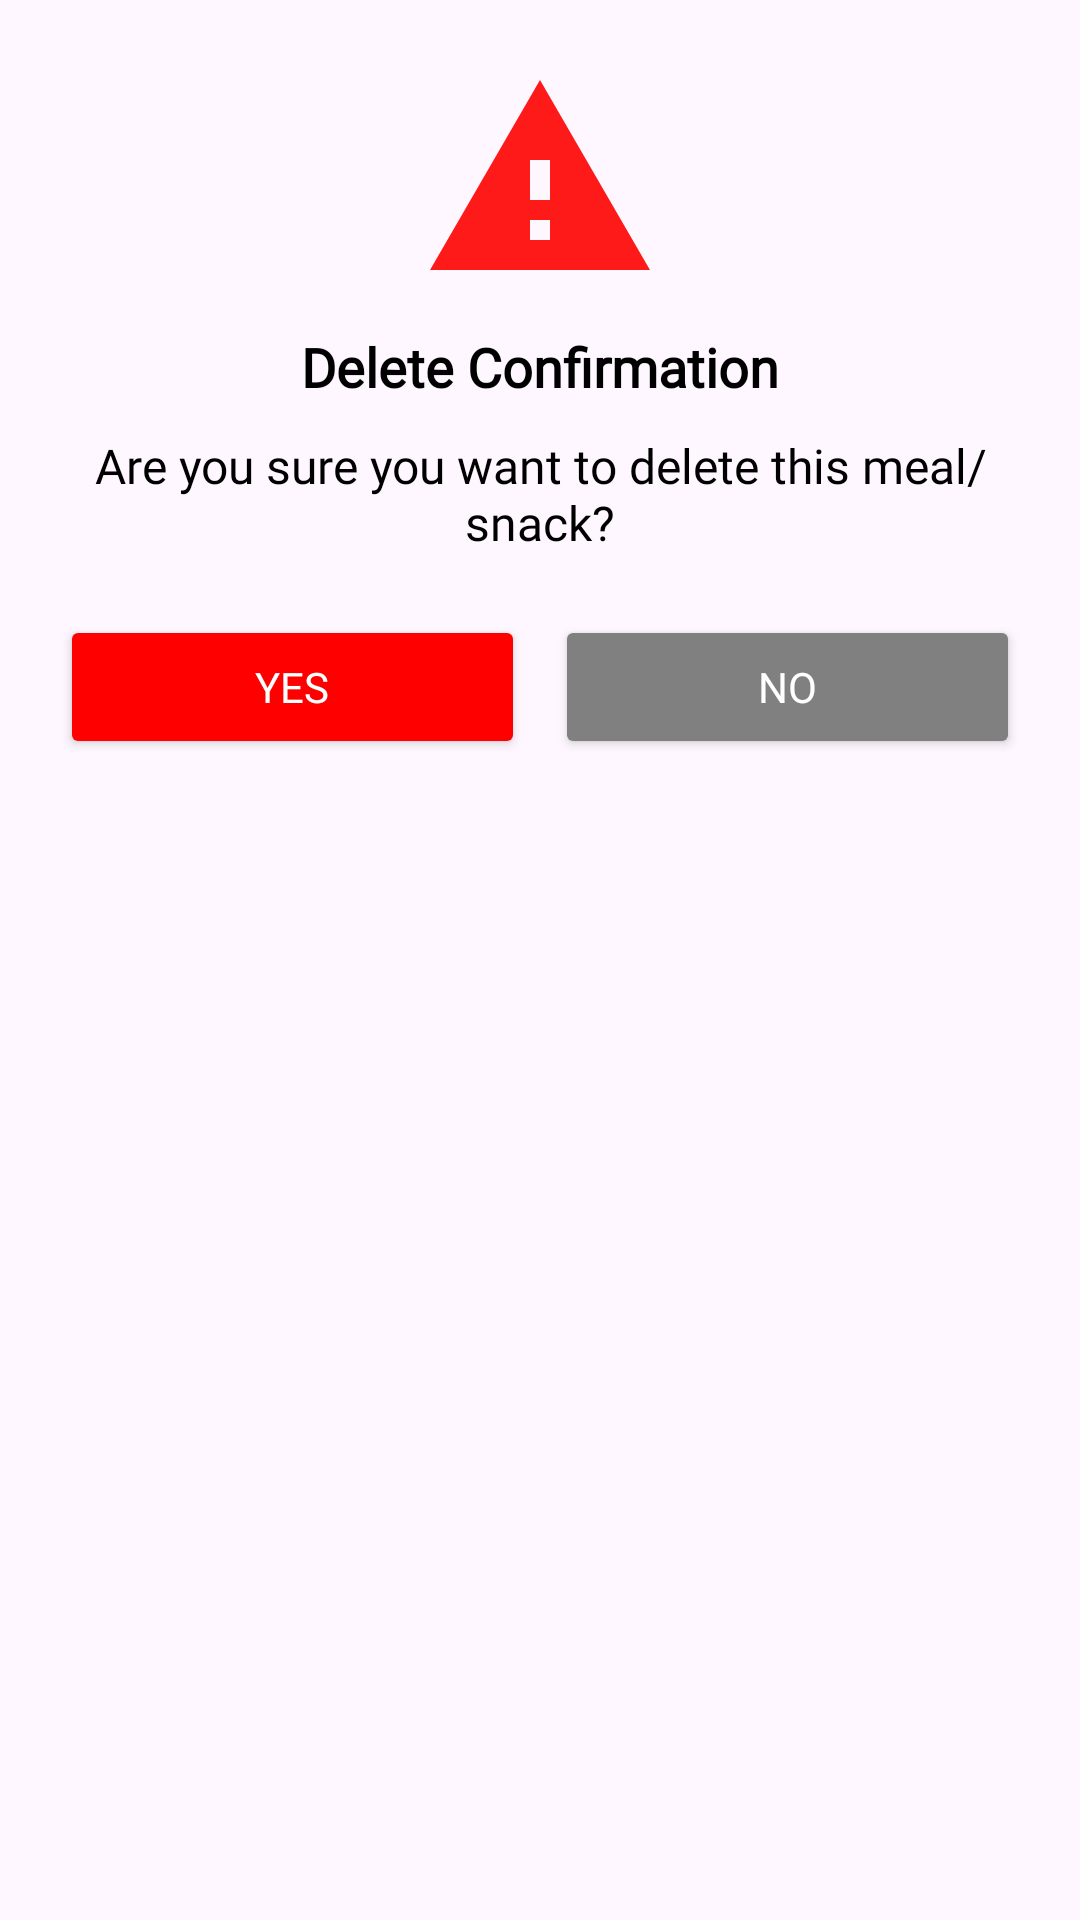

Here is an Android app screen rendered from its layout file. Give the layout XML and the strings, colors and styles it references.
<!-- AndroidManifest.xml: application theme Theme.UTS_MAP_Mangan -->
<!-- res/layout/custom_alert_dialog.xml -->
<?xml version="1.0" encoding="utf-8"?>
<LinearLayout xmlns:android="http://schemas.android.com/apk/res/android"
    android:layout_width="wrap_content"
    android:layout_height="wrap_content"
    android:orientation="vertical"
    android:padding="20dp"
    android:background="@drawable/custom_dialog_background">

    <ImageView
        android:id="@+id/dialog_icon"
        android:layout_width="80dp"
        android:layout_height="80dp"
        android:layout_gravity="center"
        android:src="@drawable/ic_warning" />

    <TextView
        android:id="@+id/dialog_title"
        android:layout_width="wrap_content"
        android:layout_height="wrap_content"
        android:layout_marginTop="10dp"
        android:layout_gravity="center"
        android:text="Delete Confirmation"
        android:textColor="@color/black"
        android:textSize="18sp"
        android:fontFamily="@font/poppins_bold"
        android:textStyle="bold" />

    <TextView
        android:id="@+id/dialog_message"
        android:layout_width="wrap_content"
        android:layout_height="wrap_content"
        android:layout_marginTop="10dp"
        android:fontFamily="@font/poppins_regular"
        android:textAlignment="center"
        android:layout_gravity="center"
        android:text="Are you sure you want to delete this meal/snack?"
        android:textColor="@color/black"
        android:textSize="16sp" />

    <LinearLayout
        android:layout_width="match_parent"
        android:layout_height="wrap_content"
        android:layout_marginTop="20dp"
        android:orientation="horizontal"
        android:gravity="center">

        <Button
            android:id="@+id/dialog_button_yes"
            android:layout_width="0dp"
            android:layout_height="wrap_content"
            android:layout_weight="1"
            android:backgroundTint="@color/red"
            android:text="Yes"
            android:fontFamily="@font/poppins_bold"
            android:textColor="@color/white" />

        <Button
            android:id="@+id/dialog_button_no"
            android:layout_width="0dp"
            android:layout_height="wrap_content"
            android:layout_weight="1"
            android:backgroundTint="@color/gray"
            android:text="No"
            android:fontFamily="@font/poppins_bold"
            android:textColor="@color/white"
            android:layout_marginStart="10dp" />
    </LinearLayout>
</LinearLayout>
<!-- resources referenced by this layout -->
<resources>
  <color name="black">#FF000000</color>
  <color name="gray">#808080</color>
  <color name="red">#FF0000</color>
  <color name="white">#FFFFFFFF</color>
  <!-- drawable ic_warning (drawable) -->
  <vector xmlns:android="http://schemas.android.com/apk/res/android" android:alpha="0.9" android:height="24dp" android:tint="#FF0000" android:viewportHeight="24" android:viewportWidth="24" android:width="24dp">
        
      <path android:fillColor="@android:color/white" android:pathData="M1,21h22L12,2 1,21zM13,18h-2v-2h2v2zM13,14h-2v-4h2v4z"/>
      
  </vector>
  <style name="Theme.UTS_MAP_Mangan" parent="Base.Theme.UTS_MAP_Mangan" />
  <style name="Base.Theme.UTS_MAP_Mangan" parent="Theme.Material3.Light.NoActionBar">
          
          
      </style>
</resources>
